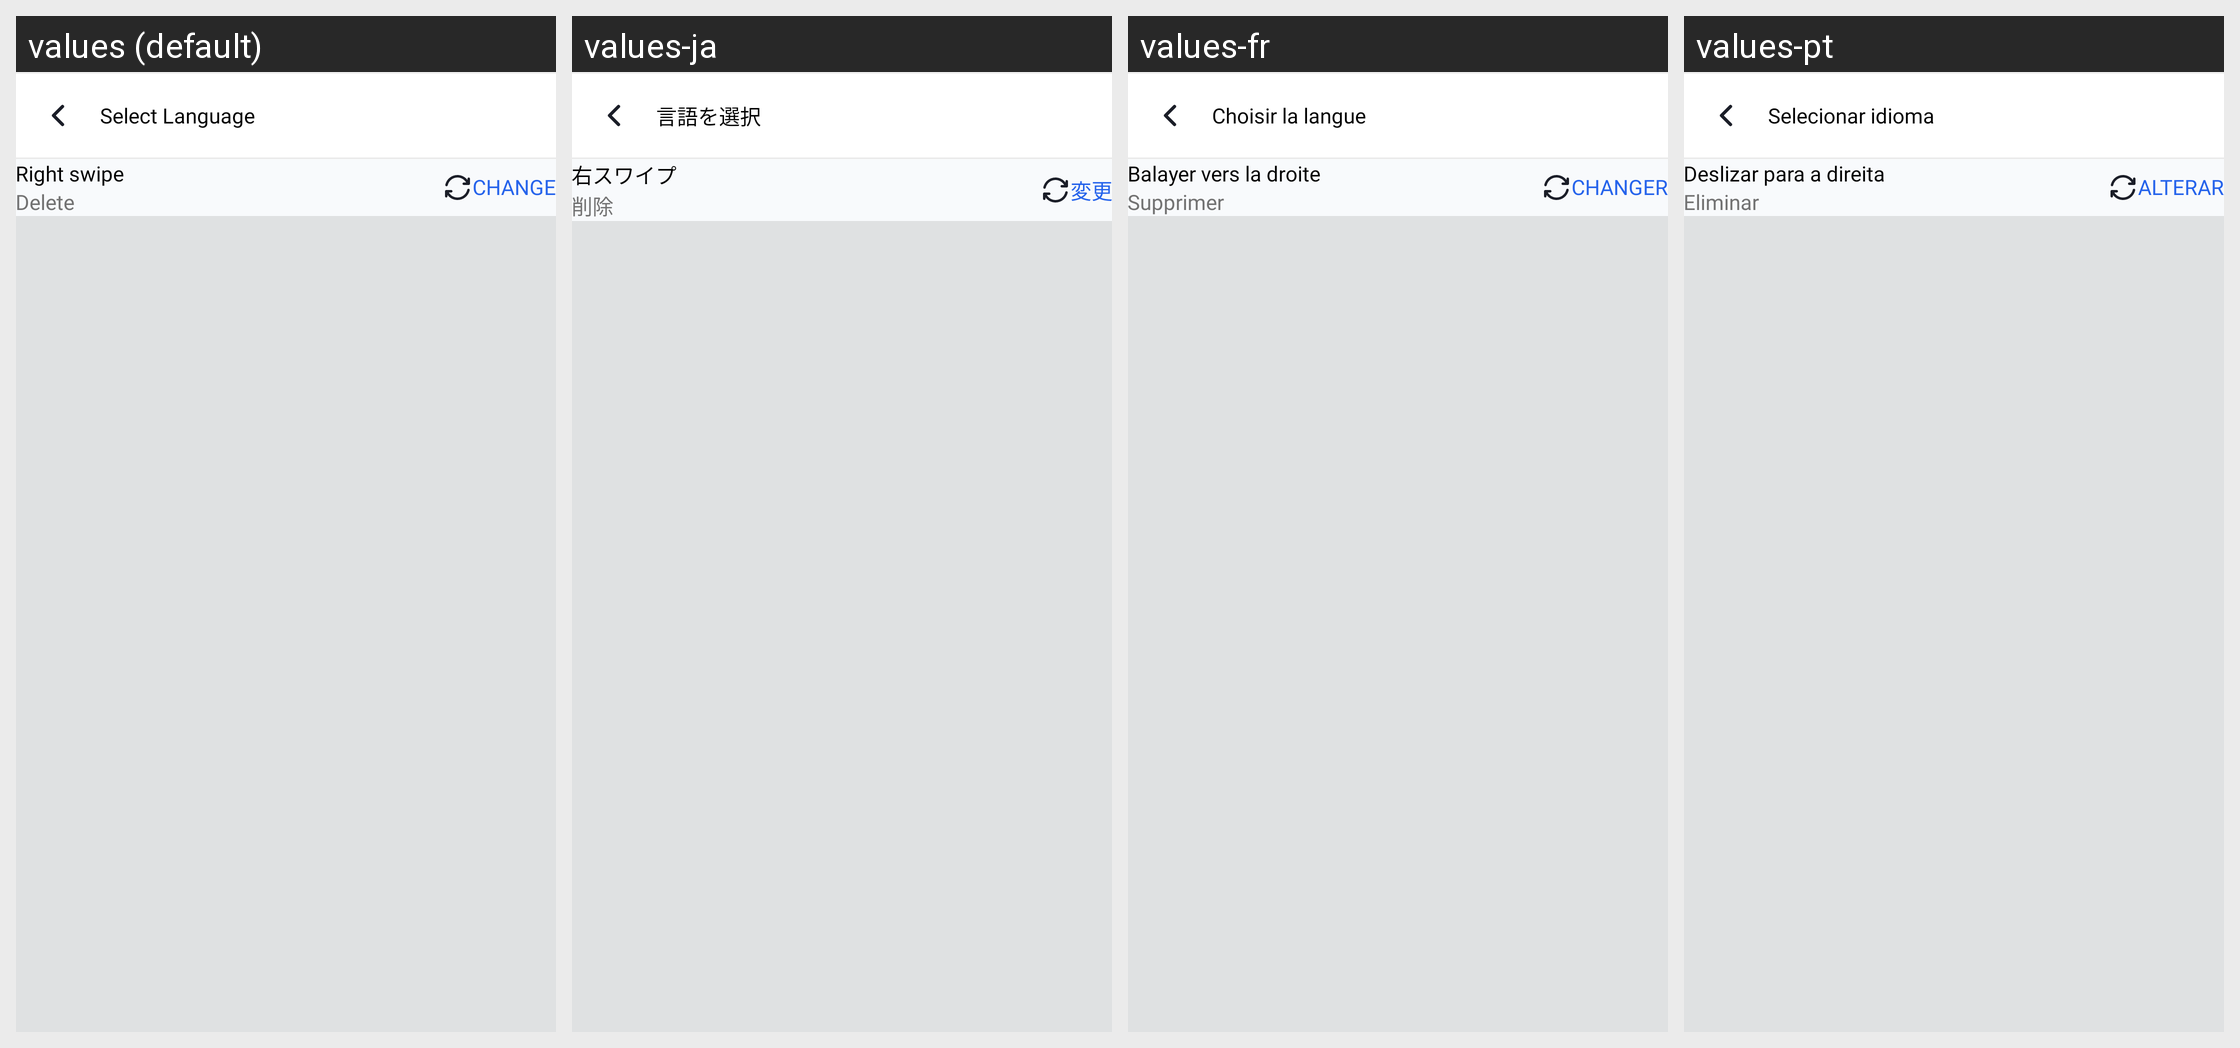

Strings drawn on this Android screen and how each of the app's shown locales translates them:
Android screen res/layout/activity_swipe_action.xml rendered under 4 locales, left to right: values (default), values-ja, values-fr, values-pt. Device: Nexus 5 (rendered at 1080×1920; each locale shown at half size, 540×960, under a caption strip naming it); theme Theme.MessageApp.
Other locales in the repository, not shown: values-ar, values-de, values-es, values-fil, values-hi, values-in, values-ko, values-ms, values-nl, values-pa, values-ru, values-th, values-tr, values-vi, values-zh.
Strings drawn on this screen, with the default value and each locale's value (text and hints the layout hard-codes, and strings that could not be matched under every locale, appear in the picture but are not listed):

right_swipe
  values: Right swipe
  values-ja: 右スワイプ
  values-fr: Balayer vers la droite
  values-pt: Deslizar para a direita

delete
  values: Delete
  values-ja: 削除
  values-fr: Supprimer
  values-pt: Eliminar

change
  values: Change
  values-ja: 変更
  values-fr: Changer
  values-pt: Alterar

select_language
  values: Select Language
  values-ja: 言語を選択
  values-fr: Choisir la langue
  values-pt: Selecionar idioma
